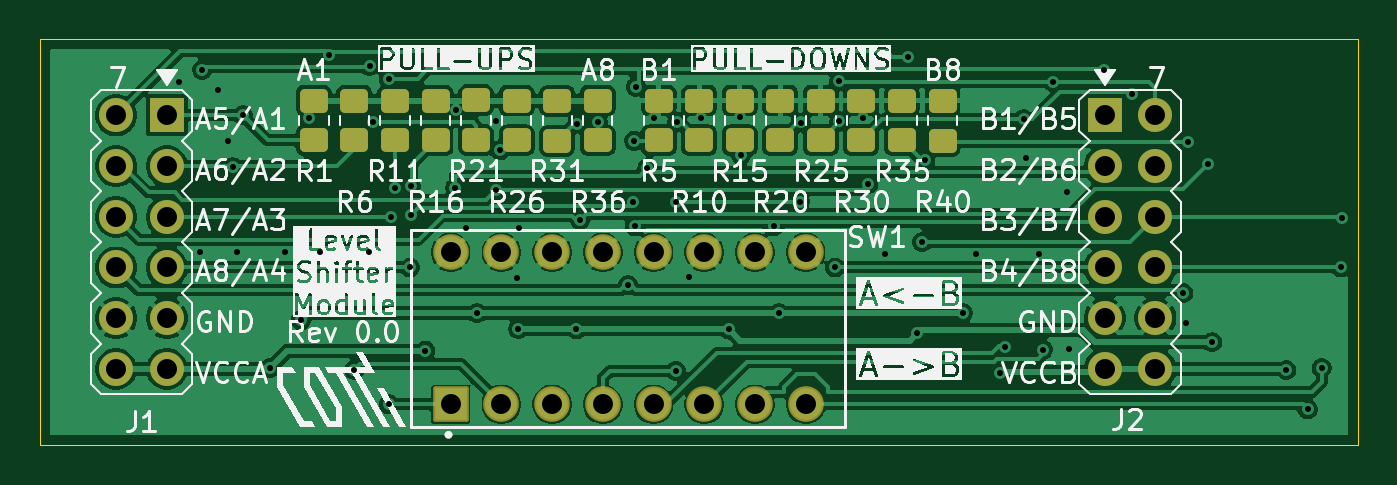
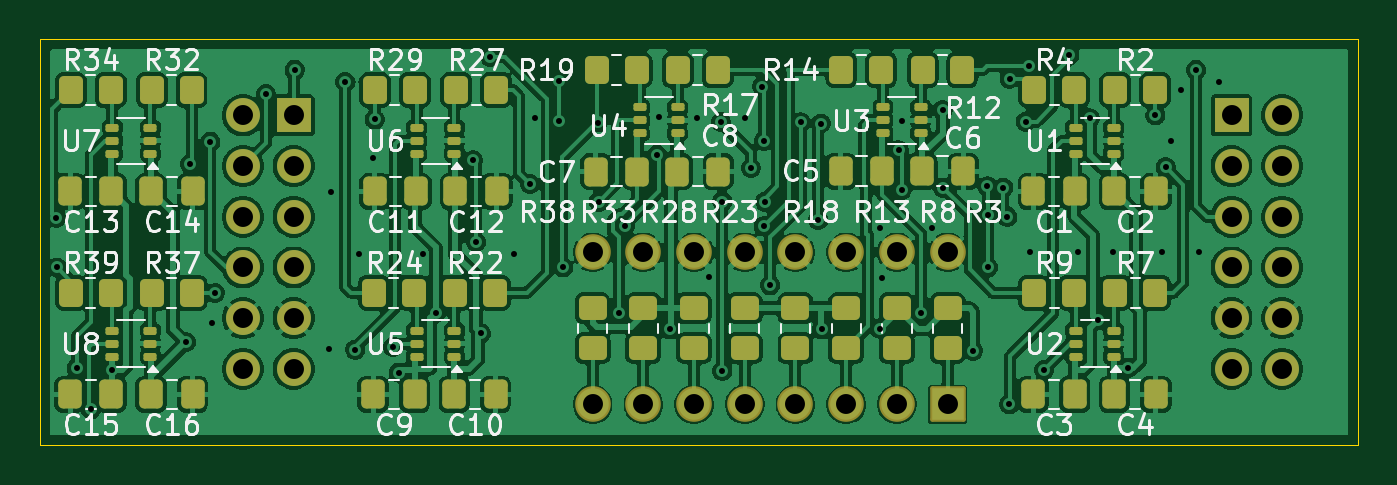
Circuit board: 11 layer files. Board 66.0 x 20.3 mm.
- bottom_copper: cotti_level_shifter-B_Cu.gbr (272812 bytes)
- bottom_mask: cotti_level_shifter-B_Mask.gbr (7183 bytes)
- paste: cotti_level_shifter-B_Paste.gbr (5885 bytes)
- bottom_silk: cotti_level_shifter-B_Silkscreen.gbr (81049 bytes)
- outline: cotti_level_shifter-Edge_Cuts.gbr (661 bytes)
- top_copper: cotti_level_shifter-F_Cu.gbr (144099 bytes)
- top_mask: cotti_level_shifter-F_Mask.gbr (3716 bytes)
- paste: cotti_level_shifter-F_Paste.gbr (2418 bytes)
- top_silk: cotti_level_shifter-F_Silkscreen.gbr (162313 bytes)
- drill: cotti_level_shifter-NPTH.drl (309 bytes)
- drill: cotti_level_shifter-PTH.drl (2712 bytes)

=== bottom_copper: cotti_level_shifter-B_Cu.gbr (272812 bytes, source omitted) ===
=== bottom_mask: cotti_level_shifter-B_Mask.gbr (7183 bytes, source omitted) ===
=== paste: cotti_level_shifter-B_Paste.gbr ===
%TF.GenerationSoftware,KiCad,Pcbnew,9.0.6-9.0.6~ubuntu24.04.1*%
%TF.CreationDate,2026-01-17T20:35:02-03:00*%
%TF.ProjectId,cotti_level_shifter,636f7474-695f-46c6-9576-656c5f736869,0.0*%
%TF.SameCoordinates,Original*%
%TF.FileFunction,Paste,Bot*%
%TF.FilePolarity,Positive*%
%FSLAX46Y46*%
G04 Gerber Fmt 4.6, Leading zero omitted, Abs format (unit mm)*
G04 Created by KiCad (PCBNEW 9.0.6-9.0.6~ubuntu24.04.1) date 2026-01-17 20:35:02*
%MOMM*%
%LPD*%
G01*
G04 APERTURE LIST*
G04 Aperture macros list*
%AMRoundRect*
0 Rectangle with rounded corners*
0 $1 Rounding radius*
0 $2 $3 $4 $5 $6 $7 $8 $9 X,Y pos of 4 corners*
0 Add a 4 corners polygon primitive as box body*
4,1,4,$2,$3,$4,$5,$6,$7,$8,$9,$2,$3,0*
0 Add four circle primitives for the rounded corners*
1,1,$1+$1,$2,$3*
1,1,$1+$1,$4,$5*
1,1,$1+$1,$6,$7*
1,1,$1+$1,$8,$9*
0 Add four rect primitives between the rounded corners*
20,1,$1+$1,$2,$3,$4,$5,0*
20,1,$1+$1,$4,$5,$6,$7,0*
20,1,$1+$1,$6,$7,$8,$9,0*
20,1,$1+$1,$8,$9,$2,$3,0*%
G04 Aperture macros list end*
%ADD10RoundRect,0.100000X-0.225000X-0.100000X0.225000X-0.100000X0.225000X0.100000X-0.225000X0.100000X0*%
%ADD11RoundRect,0.250000X-0.350000X-0.450000X0.350000X-0.450000X0.350000X0.450000X-0.350000X0.450000X0*%
%ADD12RoundRect,0.250000X-0.337500X-0.475000X0.337500X-0.475000X0.337500X0.475000X-0.337500X0.475000X0*%
%ADD13RoundRect,0.250000X0.450000X-0.350000X0.450000X0.350000X-0.450000X0.350000X-0.450000X-0.350000X0*%
%ADD14RoundRect,0.250000X0.337500X0.475000X-0.337500X0.475000X-0.337500X-0.475000X0.337500X-0.475000X0*%
G04 APERTURE END LIST*
D10*
%TO.C,U1*%
X115758000Y-158130000D03*
X115758000Y-157480000D03*
X115758000Y-156830000D03*
X113858000Y-156830000D03*
X113858000Y-157480000D03*
X113858000Y-158130000D03*
%TD*%
%TO.C,U8*%
X162118000Y-168290000D03*
X162118000Y-167640000D03*
X162118000Y-166990000D03*
X164018000Y-166990000D03*
X164018000Y-167640000D03*
X164018000Y-168290000D03*
%TD*%
%TO.C,U7*%
X162118000Y-158130000D03*
X162118000Y-157480000D03*
X162118000Y-156830000D03*
X164018000Y-156830000D03*
X164018000Y-157480000D03*
X164018000Y-158130000D03*
%TD*%
%TO.C,U6*%
X146878000Y-158130000D03*
X146878000Y-157480000D03*
X146878000Y-156830000D03*
X148778000Y-156830000D03*
X148778000Y-157480000D03*
X148778000Y-158130000D03*
%TD*%
%TO.C,U5*%
X146878000Y-168290000D03*
X146878000Y-167640000D03*
X146878000Y-166990000D03*
X148778000Y-166990000D03*
X148778000Y-167640000D03*
X148778000Y-168290000D03*
%TD*%
%TO.C,U4*%
X135702000Y-157114000D03*
X135702000Y-156464000D03*
X135702000Y-155814000D03*
X137602000Y-155814000D03*
X137602000Y-156464000D03*
X137602000Y-157114000D03*
%TD*%
%TO.C,U3*%
X123510000Y-157114000D03*
X123510000Y-156464000D03*
X123510000Y-155814000D03*
X125410000Y-155814000D03*
X125410000Y-156464000D03*
X125410000Y-157114000D03*
%TD*%
%TO.C,U2*%
X113858000Y-168290000D03*
X113858000Y-167640000D03*
X113858000Y-166990000D03*
X115758000Y-166990000D03*
X115758000Y-167640000D03*
X115758000Y-168290000D03*
%TD*%
D11*
%TO.C,R2*%
X111776000Y-154940000D03*
X113776000Y-154940000D03*
%TD*%
%TO.C,R17*%
X133692000Y-153941000D03*
X135692000Y-153941000D03*
%TD*%
%TO.C,R27*%
X144796000Y-154940000D03*
X146796000Y-154940000D03*
%TD*%
D12*
%TO.C,C3*%
X115802500Y-170180000D03*
X117877500Y-170180000D03*
%TD*%
D11*
%TO.C,R12*%
X121428000Y-153924000D03*
X123428000Y-153924000D03*
%TD*%
D13*
%TO.C,R13*%
X127254000Y-167878000D03*
X127254000Y-165878000D03*
%TD*%
D11*
%TO.C,R32*%
X160052000Y-154940000D03*
X162052000Y-154940000D03*
%TD*%
%TO.C,R19*%
X137756000Y-153941000D03*
X139756000Y-153941000D03*
%TD*%
%TO.C,R7*%
X111776000Y-165100000D03*
X113776000Y-165100000D03*
%TD*%
D12*
%TO.C,C11*%
X148801000Y-160020000D03*
X150876000Y-160020000D03*
%TD*%
%TO.C,C9*%
X148878500Y-170180000D03*
X150953500Y-170180000D03*
%TD*%
D11*
%TO.C,R39*%
X164100000Y-165100000D03*
X166100000Y-165100000D03*
%TD*%
%TO.C,R22*%
X144852000Y-165100000D03*
X146852000Y-165100000D03*
%TD*%
D14*
%TO.C,C8*%
X135729500Y-159021000D03*
X133654500Y-159021000D03*
%TD*%
D11*
%TO.C,R9*%
X115840000Y-165100000D03*
X117840000Y-165100000D03*
%TD*%
D13*
%TO.C,R38*%
X139954000Y-167878000D03*
X139954000Y-165878000D03*
%TD*%
%TO.C,R33*%
X137414000Y-167878000D03*
X137414000Y-165878000D03*
%TD*%
%TO.C,R23*%
X132334000Y-167878000D03*
X132334000Y-165878000D03*
%TD*%
D11*
%TO.C,R4*%
X115840000Y-154940000D03*
X117840000Y-154940000D03*
%TD*%
D14*
%TO.C,C10*%
X146889500Y-170180000D03*
X144814500Y-170180000D03*
%TD*%
D12*
%TO.C,C7*%
X137718500Y-159021000D03*
X139793500Y-159021000D03*
%TD*%
D11*
%TO.C,R24*%
X148916000Y-165100000D03*
X150916000Y-165100000D03*
%TD*%
D14*
%TO.C,C16*%
X162073500Y-170180000D03*
X159998500Y-170180000D03*
%TD*%
D11*
%TO.C,R14*%
X125492000Y-153924000D03*
X127492000Y-153924000D03*
%TD*%
D13*
%TO.C,R3*%
X122174000Y-167878000D03*
X122174000Y-165878000D03*
%TD*%
D14*
%TO.C,C4*%
X113813500Y-170180000D03*
X111738500Y-170180000D03*
%TD*%
%TO.C,C14*%
X162073500Y-160020000D03*
X159998500Y-160020000D03*
%TD*%
D13*
%TO.C,R18*%
X129794000Y-167878000D03*
X129794000Y-165878000D03*
%TD*%
D14*
%TO.C,C2*%
X113813500Y-160020000D03*
X111738500Y-160020000D03*
%TD*%
D11*
%TO.C,R29*%
X148860000Y-154940000D03*
X150860000Y-154940000D03*
%TD*%
%TO.C,R34*%
X164100000Y-154940000D03*
X166100000Y-154940000D03*
%TD*%
%TO.C,R37*%
X160052000Y-165100000D03*
X162052000Y-165100000D03*
%TD*%
D13*
%TO.C,R8*%
X124714000Y-167878000D03*
X124714000Y-165878000D03*
%TD*%
D14*
%TO.C,C6*%
X123465500Y-159004000D03*
X121390500Y-159004000D03*
%TD*%
D12*
%TO.C,C5*%
X125454500Y-159004000D03*
X127529500Y-159004000D03*
%TD*%
D13*
%TO.C,R28*%
X134874000Y-167878000D03*
X134874000Y-165878000D03*
%TD*%
D12*
%TO.C,C1*%
X115802500Y-160020000D03*
X117877500Y-160020000D03*
%TD*%
D14*
%TO.C,C12*%
X146833500Y-160020000D03*
X144758500Y-160020000D03*
%TD*%
D12*
%TO.C,C15*%
X164062500Y-170180000D03*
X166137500Y-170180000D03*
%TD*%
%TO.C,C13*%
X164062500Y-160020000D03*
X166137500Y-160020000D03*
%TD*%
M02*

=== bottom_silk: cotti_level_shifter-B_Silkscreen.gbr (81049 bytes, source omitted) ===
=== outline: cotti_level_shifter-Edge_Cuts.gbr ===
%TF.GenerationSoftware,KiCad,Pcbnew,9.0.6-9.0.6~ubuntu24.04.1*%
%TF.CreationDate,2026-01-17T20:35:02-03:00*%
%TF.ProjectId,cotti_level_shifter,636f7474-695f-46c6-9576-656c5f736869,0.0*%
%TF.SameCoordinates,Original*%
%TF.FileFunction,Profile,NP*%
%FSLAX46Y46*%
G04 Gerber Fmt 4.6, Leading zero omitted, Abs format (unit mm)*
G04 Created by KiCad (PCBNEW 9.0.6-9.0.6~ubuntu24.04.1) date 2026-01-17 20:35:02*
%MOMM*%
%LPD*%
G01*
G04 APERTURE LIST*
%TA.AperFunction,Profile*%
%ADD10C,0.050000*%
%TD*%
G04 APERTURE END LIST*
D10*
X101600000Y-152400000D02*
X167640000Y-152400000D01*
X167640000Y-172720000D01*
X101600000Y-172720000D01*
X101600000Y-152400000D01*
M02*

=== top_copper: cotti_level_shifter-F_Cu.gbr (144099 bytes, source omitted) ===
=== top_mask: cotti_level_shifter-F_Mask.gbr ===
%TF.GenerationSoftware,KiCad,Pcbnew,9.0.6-9.0.6~ubuntu24.04.1*%
%TF.CreationDate,2026-01-17T20:35:02-03:00*%
%TF.ProjectId,cotti_level_shifter,636f7474-695f-46c6-9576-656c5f736869,0.0*%
%TF.SameCoordinates,Original*%
%TF.FileFunction,Soldermask,Top*%
%TF.FilePolarity,Negative*%
%FSLAX46Y46*%
G04 Gerber Fmt 4.6, Leading zero omitted, Abs format (unit mm)*
G04 Created by KiCad (PCBNEW 9.0.6-9.0.6~ubuntu24.04.1) date 2026-01-17 20:35:02*
%MOMM*%
%LPD*%
G01*
G04 APERTURE LIST*
G04 Aperture macros list*
%AMRoundRect*
0 Rectangle with rounded corners*
0 $1 Rounding radius*
0 $2 $3 $4 $5 $6 $7 $8 $9 X,Y pos of 4 corners*
0 Add a 4 corners polygon primitive as box body*
4,1,4,$2,$3,$4,$5,$6,$7,$8,$9,$2,$3,0*
0 Add four circle primitives for the rounded corners*
1,1,$1+$1,$2,$3*
1,1,$1+$1,$4,$5*
1,1,$1+$1,$6,$7*
1,1,$1+$1,$8,$9*
0 Add four rect primitives between the rounded corners*
20,1,$1+$1,$2,$3,$4,$5,0*
20,1,$1+$1,$4,$5,$6,$7,0*
20,1,$1+$1,$6,$7,$8,$9,0*
20,1,$1+$1,$8,$9,$2,$3,0*%
G04 Aperture macros list end*
%ADD10R,1.700000X1.700000*%
%ADD11C,1.700000*%
%ADD12RoundRect,0.102000X-0.790000X-0.790000X0.790000X-0.790000X0.790000X0.790000X-0.790000X0.790000X0*%
%ADD13C,1.784000*%
%ADD14RoundRect,0.250000X0.450000X-0.350000X0.450000X0.350000X-0.450000X0.350000X-0.450000X-0.350000X0*%
%ADD15RoundRect,0.250000X-0.450000X0.350000X-0.450000X-0.350000X0.450000X-0.350000X0.450000X0.350000X0*%
G04 APERTURE END LIST*
D10*
%TO.C,J2*%
X154940000Y-156210000D03*
D11*
X154940000Y-158750000D03*
X154940000Y-161290000D03*
X154940000Y-163830000D03*
X154940000Y-166370000D03*
X154940000Y-168910000D03*
X157480000Y-156210000D03*
X157480000Y-158750000D03*
X157480000Y-161290000D03*
X157480000Y-163830000D03*
X157480000Y-166370000D03*
X157480000Y-168910000D03*
%TD*%
D12*
%TO.C,SW1*%
X122174000Y-170688000D03*
D13*
X124714000Y-170688000D03*
X127254000Y-170688000D03*
X129794000Y-170688000D03*
X132334000Y-170688000D03*
X134874000Y-170688000D03*
X137414000Y-170688000D03*
X139954000Y-170688000D03*
X139954000Y-163068000D03*
X137414000Y-163068000D03*
X134874000Y-163068000D03*
X132334000Y-163068000D03*
X129794000Y-163068000D03*
X127254000Y-163068000D03*
X124714000Y-163068000D03*
X122174000Y-163068000D03*
%TD*%
D10*
%TO.C,J1*%
X107950000Y-156210000D03*
D11*
X107950000Y-158750000D03*
X107950000Y-161290000D03*
X107950000Y-163830000D03*
X107950000Y-166370000D03*
X107950000Y-168910000D03*
X105410000Y-156210000D03*
X105410000Y-158750000D03*
X105410000Y-161290000D03*
X105410000Y-163830000D03*
X105410000Y-166370000D03*
X105410000Y-168910000D03*
%TD*%
D14*
%TO.C,R25*%
X140716000Y-157464000D03*
X140716000Y-155464000D03*
%TD*%
D15*
%TO.C,R11*%
X119380000Y-155464000D03*
X119380000Y-157464000D03*
%TD*%
D14*
%TO.C,R5*%
X132588000Y-157464000D03*
X132588000Y-155464000D03*
%TD*%
D15*
%TO.C,R21*%
X123444000Y-155448000D03*
X123444000Y-157448000D03*
%TD*%
%TO.C,R16*%
X121412000Y-155464000D03*
X121412000Y-157464000D03*
%TD*%
%TO.C,R6*%
X117348000Y-155464000D03*
X117348000Y-157464000D03*
%TD*%
D14*
%TO.C,R15*%
X136652000Y-157464000D03*
X136652000Y-155464000D03*
%TD*%
%TO.C,R10*%
X134620000Y-157464000D03*
X134620000Y-155464000D03*
%TD*%
%TO.C,R20*%
X138684000Y-157464000D03*
X138684000Y-155464000D03*
%TD*%
%TO.C,R40*%
X146812000Y-157480000D03*
X146812000Y-155480000D03*
%TD*%
D15*
%TO.C,R26*%
X125476000Y-155464000D03*
X125476000Y-157464000D03*
%TD*%
%TO.C,R31*%
X127508000Y-155480000D03*
X127508000Y-157480000D03*
%TD*%
%TO.C,R1*%
X115316000Y-155464000D03*
X115316000Y-157464000D03*
%TD*%
D14*
%TO.C,R35*%
X144780000Y-157464000D03*
X144780000Y-155464000D03*
%TD*%
D15*
%TO.C,R36*%
X129540000Y-155464000D03*
X129540000Y-157464000D03*
%TD*%
D14*
%TO.C,R30*%
X142748000Y-157464000D03*
X142748000Y-155464000D03*
%TD*%
M02*

=== paste: cotti_level_shifter-F_Paste.gbr (2418 bytes, source withheld) ===
=== top_silk: cotti_level_shifter-F_Silkscreen.gbr (162313 bytes, source omitted) ===
=== drill: cotti_level_shifter-NPTH.drl ===
M48
; DRILL file {KiCad 9.0.6-9.0.6~ubuntu24.04.1} date 2026-01-17T20:35:05-0300
; FORMAT={-:-/ absolute / metric / decimal}
; #@! TF.CreationDate,2026-01-17T20:35:05-03:00
; #@! TF.GenerationSoftware,Kicad,Pcbnew,9.0.6-9.0.6~ubuntu24.04.1
; #@! TF.FileFunction,NonPlated,1,2,NPTH
FMAT,2
METRIC
%
G90
G05
M30

=== drill: cotti_level_shifter-PTH.drl ===
M48
; DRILL file {KiCad 9.0.6-9.0.6~ubuntu24.04.1} date 2026-01-17T20:35:05-0300
; FORMAT={-:-/ absolute / metric / decimal}
; #@! TF.CreationDate,2026-01-17T20:35:05-03:00
; #@! TF.GenerationSoftware,Kicad,Pcbnew,9.0.6-9.0.6~ubuntu24.04.1
; #@! TF.FileFunction,Plated,1,2,PTH
FMAT,2
METRIC
; #@! TA.AperFunction,Plated,PTH,ViaDrill
T1C0.300
; #@! TA.AperFunction,Plated,PTH,ComponentDrill
T2C1.000
%
G90
G05
T1
X108.585Y-154.559
X109.601Y-163.068
X109.728Y-153.924
X110.49Y-154.94
X110.998Y-157.48
X111.252Y-158.801
X111.455Y-163.041
X111.76Y-156.21
X113.132Y-168.859
X113.894Y-163.068
X114.656Y-166.472
X115.061Y-156.358
X115.621Y-163.068
X116.078Y-153.2
X117.348Y-168.961
X118.059Y-163.041
X118.11Y-153.74
X118.256Y-156.518
X119.068Y-154.364
X119.075Y-170.688
X119.177Y-161.29
X119.38Y-159.826
X120.142Y-163.83
X120.173Y-161.184
X120.178Y-159.763
X120.904Y-167.996
X122.397Y-159.826
X122.428Y-155.942
X122.936Y-161.849
X123.495Y-166.116
X124.46Y-156.515
X124.46Y-159.928
X124.627Y-157.956
X125.476Y-164.338
X125.564Y-166.894
X125.578Y-161.849
X128.473Y-166.929
X128.524Y-156.616
X128.651Y-161.433
X129.541Y-156.564
X131.064Y-164.719
X131.318Y-160.528
X131.369Y-157.48
X131.392Y-161.772
X131.45Y-154.767
X132.029Y-158.852
X132.334Y-156.362
X133.452Y-160.528
X133.452Y-169.012
X133.527Y-156.54
X134.112Y-164.287
X134.722Y-156.362
X136.093Y-166.929
X136.652Y-156.312
X136.724Y-158.18
X138.347Y-161.763
X138.633Y-166.116
X139.649Y-160.528
X139.7Y-156.566
X141.427Y-163.83
X141.64Y-154.504
X141.64Y-156.515
X142.85Y-156.362
X143.104Y-159.655
X143.916Y-163.17
X145.085Y-153.264
X145.542Y-167.132
X145.796Y-162.56
X145.947Y-158.455
X147.828Y-166.116
X148.478Y-163.16
X149.676Y-169.091
X149.962Y-167.802
X150.876Y-156.413
X150.978Y-158.344
X151.638Y-163.16
X151.841Y-167.945
X152.349Y-154.534
X153.06Y-160.071
X153.162Y-167.894
X154.889Y-153.924
X156.312Y-155.134
X158.877Y-165.1
X159.004Y-166.624
X159.106Y-157.531
X160.122Y-158.648
X160.325Y-167.571
X164.033Y-168.961
X165.1Y-170.938
X165.802Y-168.859
X166.776Y-163.83
X166.84Y-161.341
T2
X105.41Y-156.21
X105.41Y-158.75
X105.41Y-161.29
X105.41Y-163.83
X105.41Y-166.37
X105.41Y-168.91
X107.95Y-156.21
X107.95Y-158.75
X107.95Y-161.29
X107.95Y-163.83
X107.95Y-166.37
X107.95Y-168.91
X122.174Y-163.068
X122.174Y-170.688
X124.714Y-163.068
X124.714Y-170.688
X127.254Y-163.068
X127.254Y-170.688
X129.794Y-163.068
X129.794Y-170.688
X132.334Y-163.068
X132.334Y-170.688
X134.874Y-163.068
X134.874Y-170.688
X137.414Y-163.068
X137.414Y-170.688
X139.954Y-163.068
X139.954Y-170.688
X154.94Y-156.21
X154.94Y-158.75
X154.94Y-161.29
X154.94Y-163.83
X154.94Y-166.37
X154.94Y-168.91
X157.48Y-156.21
X157.48Y-158.75
X157.48Y-161.29
X157.48Y-163.83
X157.48Y-166.37
X157.48Y-168.91
M30

